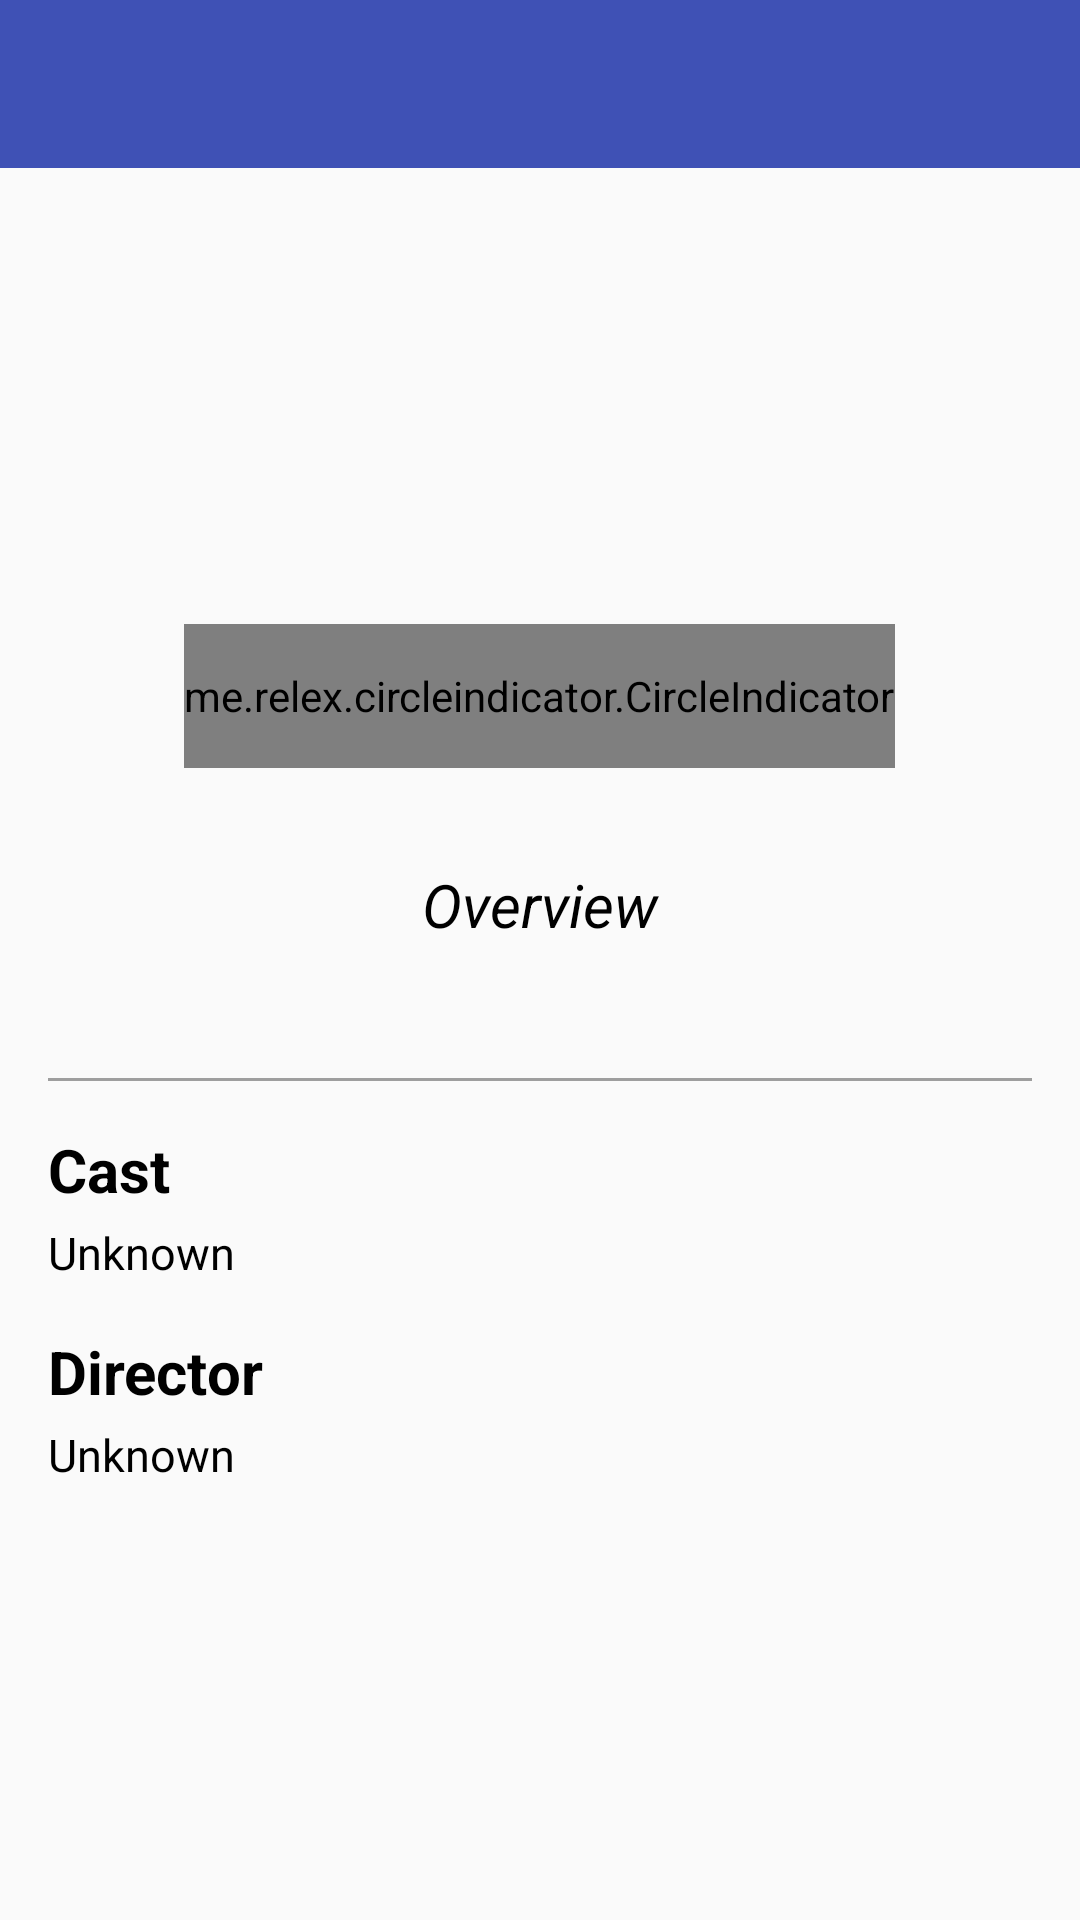

The Android layout XML behind this screen, and the referenced resources:
<!-- AndroidManifest.xml: application theme AppTheme -->
<!-- res/layout/fragment_about_movie.xml -->
<?xml version="1.0" encoding="utf-8"?>
<LinearLayout xmlns:android="http://schemas.android.com/apk/res/android"
    xmlns:app="http://schemas.android.com/apk/res-auto"
    android:orientation="vertical"
    android:layout_width="match_parent"
    android:layout_height="match_parent">

    <android.support.v7.widget.Toolbar
        android:id="@+id/toolbar"
        android:layout_width="match_parent"
        android:layout_height="?attr/actionBarSize"
        android:background="?attr/colorPrimary"
        app:theme="@style/ThemeOverlay.AppCompat.Dark.ActionBar"/>

    <ScrollView
        android:layout_width="match_parent"
        android:layout_height="wrap_content">

        <LinearLayout
            android:layout_width="match_parent"
            android:layout_height="wrap_content"
            android:orientation="vertical">

            <FrameLayout
                android:layout_width="match_parent"
                android:layout_height="wrap_content">

                <android.support.v4.view.ViewPager
                    android:id="@+id/view_pager_movie_images"
                    android:layout_width="match_parent"
                    android:layout_height="200dp"/>

                <me.relex.circleindicator.CircleIndicator
                    android:id="@+id/indicator_view_pager"
                    android:layout_width="wrap_content"
                    android:layout_height="48dp"
                    android:layout_gravity="bottom|center_horizontal"/>
            </FrameLayout>

            <LinearLayout
                android:layout_width="match_parent"
                android:layout_height="wrap_content"
                android:layout_margin="@dimen/padding"
                android:orientation="vertical">

                <TextView
                    android:id="@+id/text_view_tag_line"
                    android:layout_width="match_parent"
                    android:layout_height="wrap_content"
                    android:layout_marginTop="@dimen/padding"
                    android:text="@string/overview"
                    android:textSize="20sp"
                    android:textStyle="italic"
                    android:gravity="center"/>

                <TextView
                    android:id="@+id/text_view_overview"
                    android:layout_width="match_parent"
                    android:layout_height="wrap_content"
                    android:layout_marginTop="8dp"
                    android:textSize="15sp"
                    android:gravity="center"/>

                <include layout="@layout/view_divider"/>

                <TextView
                    android:layout_width="match_parent"
                    android:layout_height="wrap_content"
                    android:layout_marginTop="@dimen/padding"
                    android:text="@string/cast"
                    android:textSize="20sp"
                    android:textStyle="bold"/>

                <TextView
                    android:id="@+id/text_view_cast"
                    android:layout_width="match_parent"
                    android:layout_height="wrap_content"
                    android:layout_marginTop="@dimen/spacing_small"
                    android:text="@string/unknown"
                    android:textSize="15sp"/>

                <TextView
                    android:layout_width="match_parent"
                    android:layout_height="wrap_content"
                    android:layout_marginTop="@dimen/padding"
                    android:text="@string/director"
                    android:textSize="20sp"
                    android:textStyle="bold"/>

                <TextView
                    android:id="@+id/text_view_director"
                    android:layout_width="match_parent"
                    android:layout_height="wrap_content"
                    android:layout_marginTop="@dimen/spacing_small"
                    android:text="@string/unknown"
                    android:textSize="15sp"/>

                <View
                    android:layout_width="match_parent"
                    android:layout_height="@dimen/spacing_small"/>
            </LinearLayout>
        </LinearLayout>
    </ScrollView>
</LinearLayout>
<!-- res/layout/view_divider.xml (included above) -->
<?xml version="1.0" encoding="utf-8"?>
<View xmlns:android="http://schemas.android.com/apk/res/android"
    android:layout_width="match_parent"
    android:layout_height="1dp"
    android:layout_marginTop="@dimen/padding"
    android:background="@color/grey">
</View>
<!-- resources referenced by this layout -->
<resources>
  <color name="grey">#9e9e9e</color>
  <dimen name="padding">16dp</dimen>
  <dimen name="spacing_small">4dp</dimen>
  <string name="cast">Cast</string>
  <string name="director">Director</string>
  <string name="overview">Overview</string>
  <string name="unknown">Unknown</string>
  <style name="AppTheme" parent="Theme.AppCompat.Light.NoActionBar">
          
          <item name="colorPrimary">@color/colorPrimary</item>
          <item name="colorPrimaryDark">@color/colorPrimaryDark</item>
          <item name="colorAccent">@color/colorAccent</item>
  
          
          <item name="android:textColorTertiary">@color/black</item>
      </style>
  <color name="colorPrimary">#3F51B5</color>
  <color name="colorPrimaryDark">#303F9F</color>
  <color name="colorAccent">#FF4081</color>
  <color name="black">#000000</color>
</resources>
